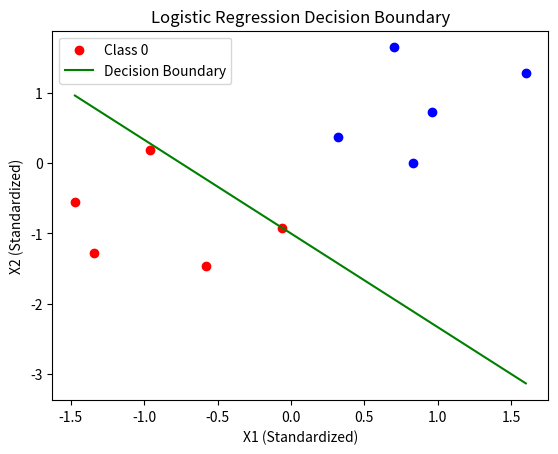

The script that saved this image:
import numpy as np

def sigmoid(z):
    return 1 / (1 + np.exp(-z))

def cross_entropy_loss(y_true, y_pred): 
    epsilon = 1e-15
    y_pred = np.clip(y_pred, epsilon, 1 - epsilon)
    loss = -np.mean(y_true * np.log(y_pred) + (1 - y_true) * np.log(1 - y_pred))
    return loss

def gradient_descent(X, y, weights, learning_rate, iterations): 
    m = len(y)
    for _ in range(iterations):
        predictions = sigmoid(np.dot(X, weights))
        gradient = np.dot(X.T, (predictions - y)) / m
        weights -= learning_rate * gradient
    return weights

def predict(X, weights):
    probabilities = sigmoid(np.dot(X, weights))
    return (probabilities >= 0.5).astype(int) 

def logistic_regression(X, y, learning_rate=0.1, iterations=1000): 
    weights = np.zeros(X.shape[1])
    weights = gradient_descent(X, y, weights, learning_rate, iterations)
    return weights

def evaluate(y_true, y_pred): 
    return np.mean(y_true == y_pred) 

X = np.array([[0.1, 1.1],
              [1.2, 0.9],
              [1.5, 1.6],
              [2.0, 1.8],
              [2.5, 2.1],
              [0.5, 1.5],
              [1.8, 2.3],
              [0.2, 0.7],
              [1.9, 1.4],
              [0.8, 0.6]])

y = np.array([0, 0, 1, 1, 1, 0, 1, 0, 1, 0])
X_mean = np.mean(X, axis=0)
X_std = np.std(X, axis=0)
X = (X - X_mean) / X_std
learning_rate = 0.1
iterations = 1000
weights = logistic_regression(X, y, learning_rate=learning_rate, iterations=iterations)
y_pred = predict(X, weights)
accuracy = evaluate(y, y_pred)
print(f"Trained Weights: {weights}")
print(f"Predictions: {y_pred}")
print(f"Accuracy: {accuracy:.2f}")


import matplotlib.pyplot as plt

for i in range(len(y)):
    if y[i] == 0:
        plt.scatter(X[i, 0], X[i, 1], color='red', label='Class 0' if i == 0 else "")
    else:
        plt.scatter(X[i, 0], X[i, 1], color='blue', label='Class 1' if i == 0 else "")

x1 = np.linspace(np.min(X[:, 0]), np.max(X[:, 0]), 100)
x2 = -(weights[0] * x1 + weights[1] * 0 + weights[-1]) / weights[1]  # Decision boundary equation
plt.plot(x1, x2, color='green', label='Decision Boundary')

plt.xlabel('X1 (Standardized)')
plt.ylabel('X2 (Standardized)')
plt.legend()
plt.title('Logistic Regression Decision Boundary')
plt.show()
